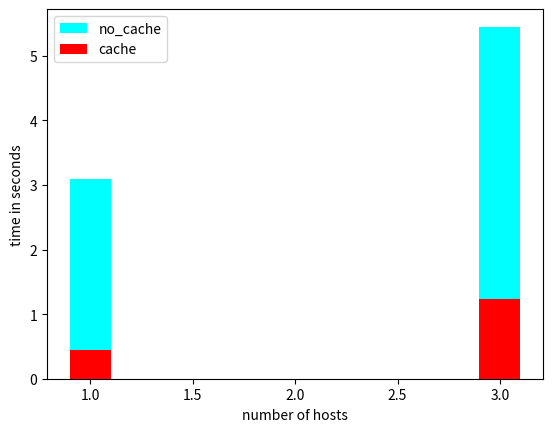

Write Python code to recreate this figure.
import matplotlib.pyplot as plt

number_of_hosts_cache_disabled = [ 1, 3 ]
time_taken_cache_disabled = [ 3.09, 5.45  ]
number_of_hosts_cache_enabled = [ 1, 3 ]
time_taken_cache_enabled = [ 0.45, 1.23 ]
plt.xlabel("number of hosts")
plt.ylabel("time in seconds")
plt.bar(number_of_hosts_cache_disabled, time_taken_cache_disabled, width=0.2, color='cyan', label= 'no_cache', align='center')
plt.bar(number_of_hosts_cache_enabled, time_taken_cache_enabled, width=0.2, color='red', label= 'cache', align='center')
plt.legend()
plt.show()
